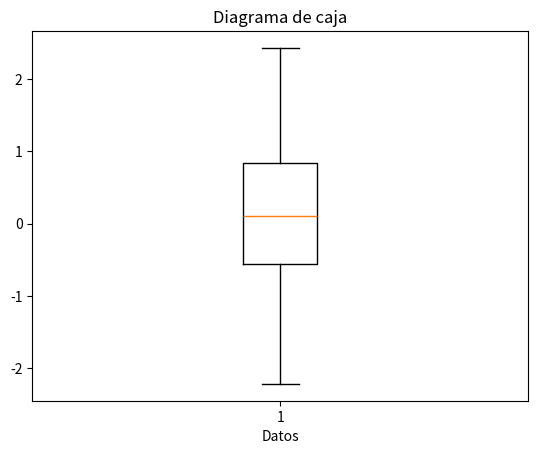

Reproduce this figure in Python.
# Ejercicio 2 Matplotlib: Diagrama de caja
import matplotlib.pyplot as plt
import numpy as np
datos = np.random.normal(0, 1, 100)
plt.boxplot(datos)
plt.title('Diagrama de caja')
plt.xlabel('Datos')
plt.show()
